Run: headless pygame with SDL's dummy video driver; simulated clock (each Clock.tick advances the game by its frame time, no real sleeping); random seed 0; keys injected as events and as key.get_pressed() state; no mouse input.
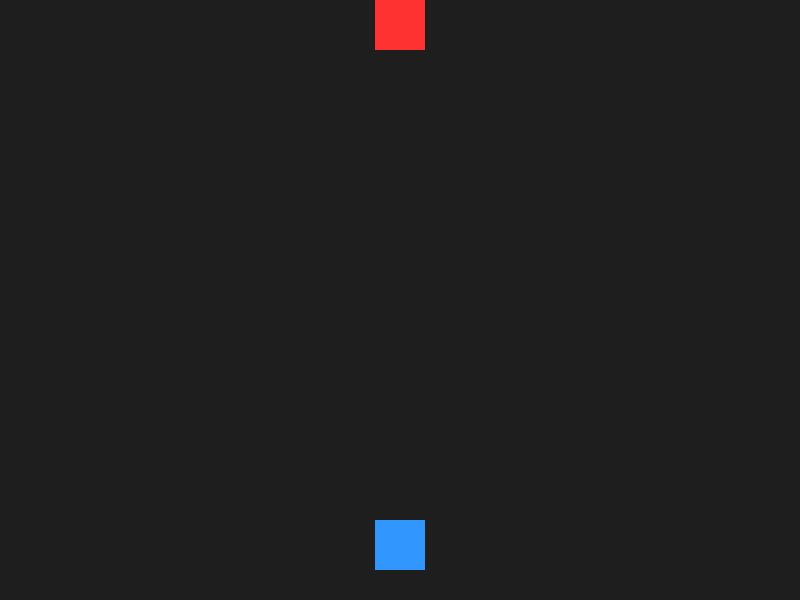
Frame 1 of 4 · flips 1–60 · no input
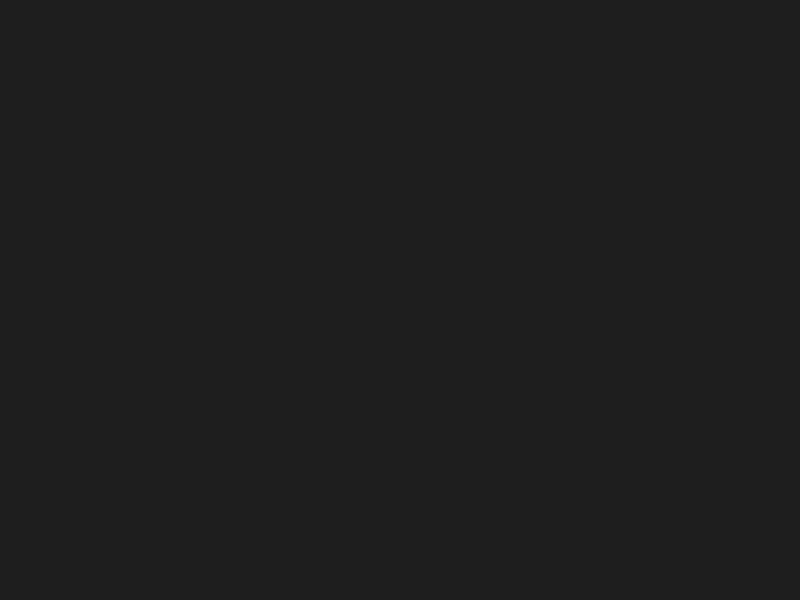
Frame 2 of 4 · flips 61–180 · tapped SPACE, RETURN · held RIGHT (→), D
Frame 3 of 4 · flips 181–300 · held DOWN (↓), S · screen unchanged from frame 2, image omitted
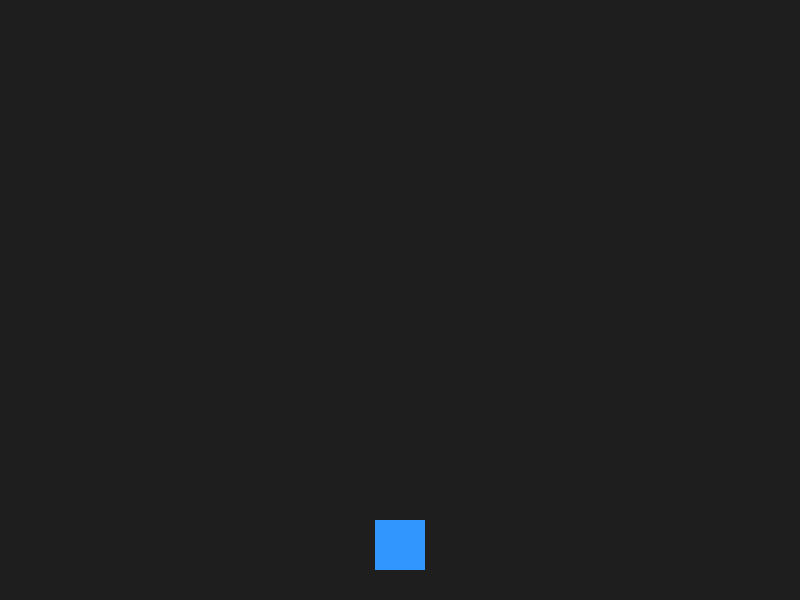
Frame 4 of 4 · flips 301–420 · held LEFT (←), A, UP (↑), W

The pygame program that drew these frames:

import pygame
import random

pygame.init()

screen = pygame.display.set_mode((800, 600))
pygame.display.set_caption("Dodge Game")

# Player
player = pygame.Rect(375, 520, 50, 50)

# Obstacle
obstacle = pygame.Rect(375, 0, 50, 50)
obstacle_speed = 5


running = True

while running:
    for event in pygame.event.get():
        if event.type == pygame.QUIT:
            running = False

    keys = pygame.key.get_pressed()

    if keys[pygame.K_LEFT]:
        player.x -= 5

    if keys[pygame.K_RIGHT]:
        player.x += 5

        # Make the obstacle fall
        obstacle.y += obstacle_speed

        # Reset the obstacle to the top if it goes off the screen
        if obstacle.y > 600:
            obstacle.y = 0
            obstacle.x = random.randint(0, 750)

    screen.fill((30, 30, 30))
    pygame.draw.rect(screen, (50, 150, 255), player)
    pygame.draw.rect(screen, (255, 50, 50), obstacle)
    pygame.display.flip()

pygame.quit()
